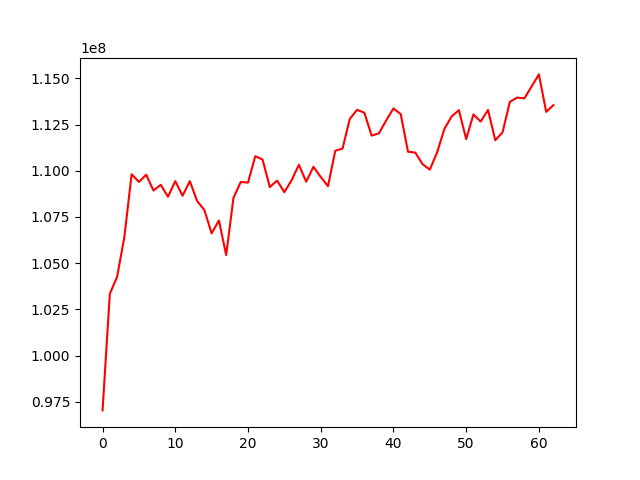

Source data for this figure (header and first rows):
, 0
0, 97041248
1, 103344872
2, 104258260
3, 106421451
4, 109811192
5, 109395622
6, 109786410
7, 108931145
8, 109241021
9, 108596893
10, 109439913
11, 108646284
12, 109438625
13, 108365256
14, 107877520
15, 106617477
16, 107311093
17, 105441818
18, 108529571
19, 109394000
20, 109358256
21, 110787811
22, 110609200
23, 109117462
24, 109466118
25, 108842782
26, 109491329
27, 110323881
28, 109405277
29, 110213238
30, 109664588
31, 109166697
32, 111082983
33, 111197476
34, 112806917
35, 113295607
36, 113136900
37, 111902251
38, 112022785
39, 112719421
40, 113370184
41, 113062506
42, 111029375
43, 110984132
44, 110357594
45, 110062002
46, 110988306
47, 112257879
48, 112937774
49, 113274543
50, 111712705
51, 113042993
52, 112660917
53, 113288699
54, 111649648
55, 112074445
56, 113720203
57, 113956430
58, 113915827
59, 114558494
... 3 more rows
